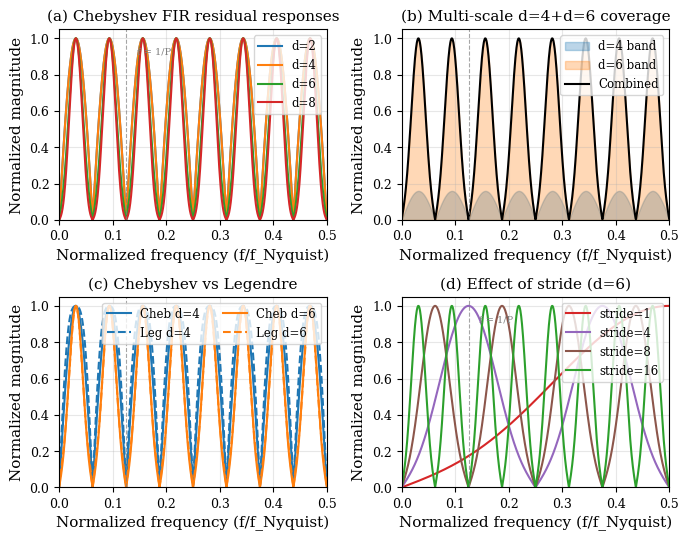

Write Python code to recreate this figure. (Note: this script raises an exception after producing the figure.)
"""
Spectral analysis of FIR hint filters.

Creates publication-quality figure showing:
1. Frequency response of Chebyshev FIR filters at various degrees
2. Comparison of Chebyshev vs Legendre vs L2-optimal frequency responses
3. Multi-scale complementarity (d=4 and d=6 cover different bands)
4. Patch-aligned stride effect on spectral coverage
"""

import numpy as np
import matplotlib.pyplot as plt
from matplotlib import rcParams
from numpy.polynomial import chebyshev, legendre

# Publication settings
rcParams.update({
    'font.size': 10,
    'axes.labelsize': 11,
    'axes.titlesize': 11,
    'xtick.labelsize': 9,
    'ytick.labelsize': 9,
    'legend.fontsize': 8.5,
    'figure.dpi': 150,
    'savefig.dpi': 300,
    'savefig.bbox': 'tight',
    'font.family': 'serif',
})

def get_chebyshev_coeffs(degree, stride):
    """Get Chebyshev FIR filter coefficients (monic polynomial)."""
    coeffs = np.zeros(degree + 1)
    coeffs[degree] = 1  # basis polynomial T_n
    # Convert to power basis
    power_coeffs = chebyshev.cheb2poly(coeffs)
    # Evaluate at stride-spaced points to get FIR taps
    n_taps = degree + 1
    return power_coeffs

def get_legendre_coeffs(degree, stride):
    """Get Legendre FIR filter coefficients (monic polynomial)."""
    coeffs = np.zeros(degree + 1)
    coeffs[degree] = 1
    power_coeffs = legendre.leg2poly(coeffs)
    return power_coeffs

def freq_response(coeffs, stride, n_freq=2048):
    """Compute frequency response of an FIR filter with given coefficients and stride."""
    n_taps = len(coeffs)
    freqs = np.linspace(0, np.pi, n_freq)
    H = np.zeros(n_freq, dtype=complex)
    for k, c in enumerate(coeffs):
        H += c * np.exp(-1j * freqs * k * stride)
    return freqs, np.abs(H)

def freq_response_residual(coeffs, stride, n_freq=2048):
    """Compute frequency response of (I - FIR) = residual hint."""
    freqs = np.linspace(0, np.pi, n_freq)
    n_taps = len(coeffs)
    # The hint is precond_target - target = (FIR * target) - target
    # In frequency domain: H_hint(w) = H_fir(w) - 1
    H_fir = np.zeros(n_freq, dtype=complex)
    for k, c in enumerate(coeffs):
        H_fir += c * np.exp(-1j * freqs * k * stride)
    H_hint = H_fir - 1.0
    return freqs, np.abs(H_hint)

# --- Figure 1: Multi-scale complementarity ---
fig, axes = plt.subplots(2, 2, figsize=(7, 5.5))

# Panel A: Individual Chebyshev frequency responses
ax = axes[0, 0]
stride = 16
colors = ['#1f77b4', '#ff7f0e', '#2ca02c', '#d62728']
for i, d in enumerate([2, 4, 6, 8]):
    coeffs = get_chebyshev_coeffs(d, stride)
    freqs, mag = freq_response_residual(coeffs, stride)
    # Normalize frequency to [0, 1] where 1 = Nyquist
    ax.plot(freqs / np.pi, mag / mag.max(), color=colors[i], label=f'd={d}', linewidth=1.5)

# Mark patch frequency
ax.axvline(x=1/stride * 2, color='gray', linestyle='--', linewidth=0.8, alpha=0.7)
ax.text(1/stride * 2 + 0.02, 0.95, 'f = 1/P', fontsize=7, color='gray', va='top')
ax.set_xlabel('Normalized frequency (f/f_Nyquist)')
ax.set_ylabel('Normalized magnitude')
ax.set_title('(a) Chebyshev FIR residual responses')
ax.legend(loc='upper right', framealpha=0.8)
ax.set_xlim(0, 0.5)
ax.set_ylim(0, 1.05)
ax.grid(True, alpha=0.3)

# Panel B: d=4 + d=6 multi-scale complementarity
ax = axes[0, 1]
coeffs4 = get_chebyshev_coeffs(4, stride)
coeffs6 = get_chebyshev_coeffs(6, stride)
freqs, mag4 = freq_response_residual(coeffs4, stride)
freqs, mag6 = freq_response_residual(coeffs6, stride)
# Combined coverage = max of individual responses
mag_combined = np.maximum(mag4, mag6)

ax.fill_between(freqs / np.pi, 0, mag4 / mag_combined.max(), alpha=0.3, color='#1f77b4', label='d=4 band')
ax.fill_between(freqs / np.pi, 0, mag6 / mag_combined.max(), alpha=0.3, color='#ff7f0e', label='d=6 band')
ax.plot(freqs / np.pi, mag_combined / mag_combined.max(), 'k-', linewidth=1.5, label='Combined')
ax.axvline(x=1/stride * 2, color='gray', linestyle='--', linewidth=0.8, alpha=0.7)
ax.set_xlabel('Normalized frequency (f/f_Nyquist)')
ax.set_ylabel('Normalized magnitude')
ax.set_title('(b) Multi-scale d=4+d=6 coverage')
ax.legend(loc='upper right', framealpha=0.8)
ax.set_xlim(0, 0.5)
ax.set_ylim(0, 1.05)
ax.grid(True, alpha=0.3)

# Panel C: Chebyshev vs Legendre comparison
ax = axes[1, 0]
for d in [4, 6]:
    cheb_coeffs = get_chebyshev_coeffs(d, stride)
    leg_coeffs = get_legendre_coeffs(d, stride)
    freqs, cheb_mag = freq_response_residual(cheb_coeffs, stride)
    freqs, leg_mag = freq_response_residual(leg_coeffs, stride)

    color = '#1f77b4' if d == 4 else '#ff7f0e'
    ax.plot(freqs / np.pi, cheb_mag / cheb_mag.max(), color=color, linewidth=1.5,
            label=f'Cheb d={d}')
    ax.plot(freqs / np.pi, leg_mag / leg_mag.max(), color=color, linewidth=1.5,
            linestyle='--', label=f'Leg d={d}')

ax.axvline(x=1/stride * 2, color='gray', linestyle='--', linewidth=0.8, alpha=0.7)
ax.set_xlabel('Normalized frequency (f/f_Nyquist)')
ax.set_ylabel('Normalized magnitude')
ax.set_title('(c) Chebyshev vs Legendre')
ax.legend(loc='upper right', framealpha=0.8, ncol=2)
ax.set_xlim(0, 0.5)
ax.set_ylim(0, 1.05)
ax.grid(True, alpha=0.3)

# Panel D: Stride effect
ax = axes[1, 1]
d = 6
strides = [1, 4, 8, 16]
colors_stride = ['#d62728', '#9467bd', '#8c564b', '#2ca02c']
for i, s in enumerate(strides):
    coeffs = get_chebyshev_coeffs(d, s)
    freqs, mag = freq_response_residual(coeffs, s)
    ax.plot(freqs / np.pi, mag / mag.max(), color=colors_stride[i], linewidth=1.5,
            label=f'stride={s}')

# Mark patch frequency for stride=16
ax.axvline(x=1/16 * 2, color='gray', linestyle='--', linewidth=0.8, alpha=0.7)
ax.text(1/16 * 2 + 0.02, 0.95, 'f = 1/P', fontsize=7, color='gray', va='top')
ax.set_xlabel('Normalized frequency (f/f_Nyquist)')
ax.set_ylabel('Normalized magnitude')
ax.set_title('(d) Effect of stride (d=6)')
ax.legend(loc='upper right', framealpha=0.8)
ax.set_xlim(0, 0.5)
ax.set_ylim(0, 1.05)
ax.grid(True, alpha=0.3)

plt.tight_layout()
plt.savefig('/scratch/gpfs/EHAZAN/jh1161/analysis/figures/spectral_analysis.pdf')
plt.savefig('/scratch/gpfs/EHAZAN/jh1161/analysis/figures/spectral_analysis.png')
print("Saved spectral_analysis.pdf/png")

# --- Figure 2: Zero distribution of polynomial filters ---
fig, axes = plt.subplots(1, 2, figsize=(7, 3))

# Panel A: Chebyshev zeros on unit circle
ax = axes[0]
theta = np.linspace(0, 2*np.pi, 200)
ax.plot(np.cos(theta), np.sin(theta), 'k-', linewidth=0.5, alpha=0.3)

for d, color in [(4, '#1f77b4'), (6, '#ff7f0e'), (8, '#2ca02c')]:
    # Chebyshev zeros: cos((2k-1)π/(2n)) for k=1..n
    zeros_angle = [(2*k - 1) * np.pi / (2*d) for k in range(1, d+1)]
    zeros_x = np.cos(zeros_angle)
    zeros_y = np.sin(zeros_angle)
    ax.scatter(zeros_x, zeros_y, s=40, color=color, label=f'd={d}', zorder=5, edgecolors='black', linewidth=0.5)

ax.set_xlabel('Re(z)')
ax.set_ylabel('Im(z)')
ax.set_title('(a) Chebyshev zeros (equioscillation)')
ax.set_aspect('equal')
ax.legend(loc='lower left', framealpha=0.8)
ax.set_xlim(-1.3, 1.3)
ax.set_ylim(-0.1, 1.3)
ax.grid(True, alpha=0.2)

# Panel B: Comparison of zero distributions
ax = axes[1]
ax.plot(np.cos(theta), np.sin(theta), 'k-', linewidth=0.5, alpha=0.3)

d = 6
# Chebyshev zeros
zeros_angle_cheb = [(2*k - 1) * np.pi / (2*d) for k in range(1, d+1)]
ax.scatter(np.cos(zeros_angle_cheb), np.sin(zeros_angle_cheb), s=50, color='#1f77b4',
           marker='o', label='Chebyshev', zorder=5, edgecolors='black', linewidth=0.5)

# Legendre zeros (roots of P_6)
leg_coeffs = np.zeros(d+1)
leg_coeffs[d] = 1
leg_roots = legendre.legroots(leg_coeffs)
# Map to unit circle angles
leg_angles = np.arccos(np.clip(leg_roots.real, -1, 1))
ax.scatter(np.cos(leg_angles), np.sin(leg_angles), s=50, color='#ff7f0e',
           marker='s', label='Legendre', zorder=5, edgecolors='black', linewidth=0.5)

ax.set_xlabel('Re(z)')
ax.set_ylabel('Im(z)')
ax.set_title('(b) Chebyshev vs Legendre zeros (d=6)')
ax.set_aspect('equal')
ax.legend(loc='lower left', framealpha=0.8)
ax.set_xlim(-1.3, 1.3)
ax.set_ylim(-0.1, 1.3)
ax.grid(True, alpha=0.2)

plt.tight_layout()
plt.savefig('/scratch/gpfs/EHAZAN/jh1161/analysis/figures/zero_distribution.pdf')
plt.savefig('/scratch/gpfs/EHAZAN/jh1161/analysis/figures/zero_distribution.png')
print("Saved zero_distribution.pdf/png")

# --- Figure 3: Spectral gap illustration ---
fig, ax = plt.subplots(1, 1, figsize=(6, 3))

# Simulate a time series with multiple frequency components
np.random.seed(42)
T = 256
t = np.arange(T)
P = 16  # patch size

# Signal with low-freq + high-freq components
low_freq = np.sin(2 * np.pi * t / 64)  # well below 1/P
mid_freq = 0.5 * np.sin(2 * np.pi * t / 16)  # at 1/P boundary
high_freq = 0.3 * np.sin(2 * np.pi * t / 4)  # well above 1/P

signal = low_freq + mid_freq + high_freq

# Power spectrum
freqs = np.fft.rfftfreq(T)
power = np.abs(np.fft.rfft(signal))**2
power_db = 10 * np.log10(power / power.max() + 1e-10)

ax.plot(freqs, power_db, 'k-', linewidth=1, alpha=0.7)

# Mark patch frequency
patch_freq = 1 / P
ax.axvline(x=patch_freq, color='red', linestyle='--', linewidth=1.5, alpha=0.8)
ax.text(patch_freq + 0.005, -2, 'f = 1/P', fontsize=9, color='red', va='top')

# Shade the blind spot region
ax.axvspan(patch_freq, 0.5, alpha=0.15, color='red', label='Patching blind spot')
ax.axvspan(0, patch_freq, alpha=0.1, color='green', label='Captured by patches')

# Show where hints help
coeffs = get_chebyshev_coeffs(6, P)
hint_freqs, hint_mag = freq_response_residual(coeffs, P)
hint_norm = hint_mag / hint_mag.max() * (-5)  # Scale for visibility
ax.plot(hint_freqs / (2*np.pi), hint_norm - 25, color='#1f77b4', linewidth=1.5, alpha=0.8)
ax.text(0.15, -33, 'Hint FIR response', fontsize=8, color='#1f77b4')

ax.set_xlabel('Frequency (cycles/sample)')
ax.set_ylabel('Power (dB)')
ax.set_title('Spectral gap from patching and FIR hint coverage')
ax.legend(loc='upper right', framealpha=0.8, fontsize=8)
ax.set_xlim(0, 0.35)
ax.set_ylim(-45, 5)
ax.grid(True, alpha=0.2)

plt.tight_layout()
plt.savefig('/scratch/gpfs/EHAZAN/jh1161/analysis/figures/spectral_gap.pdf')
plt.savefig('/scratch/gpfs/EHAZAN/jh1161/analysis/figures/spectral_gap.png')
print("Saved spectral_gap.pdf/png")

print("\nAll spectral analysis figures generated successfully.")
